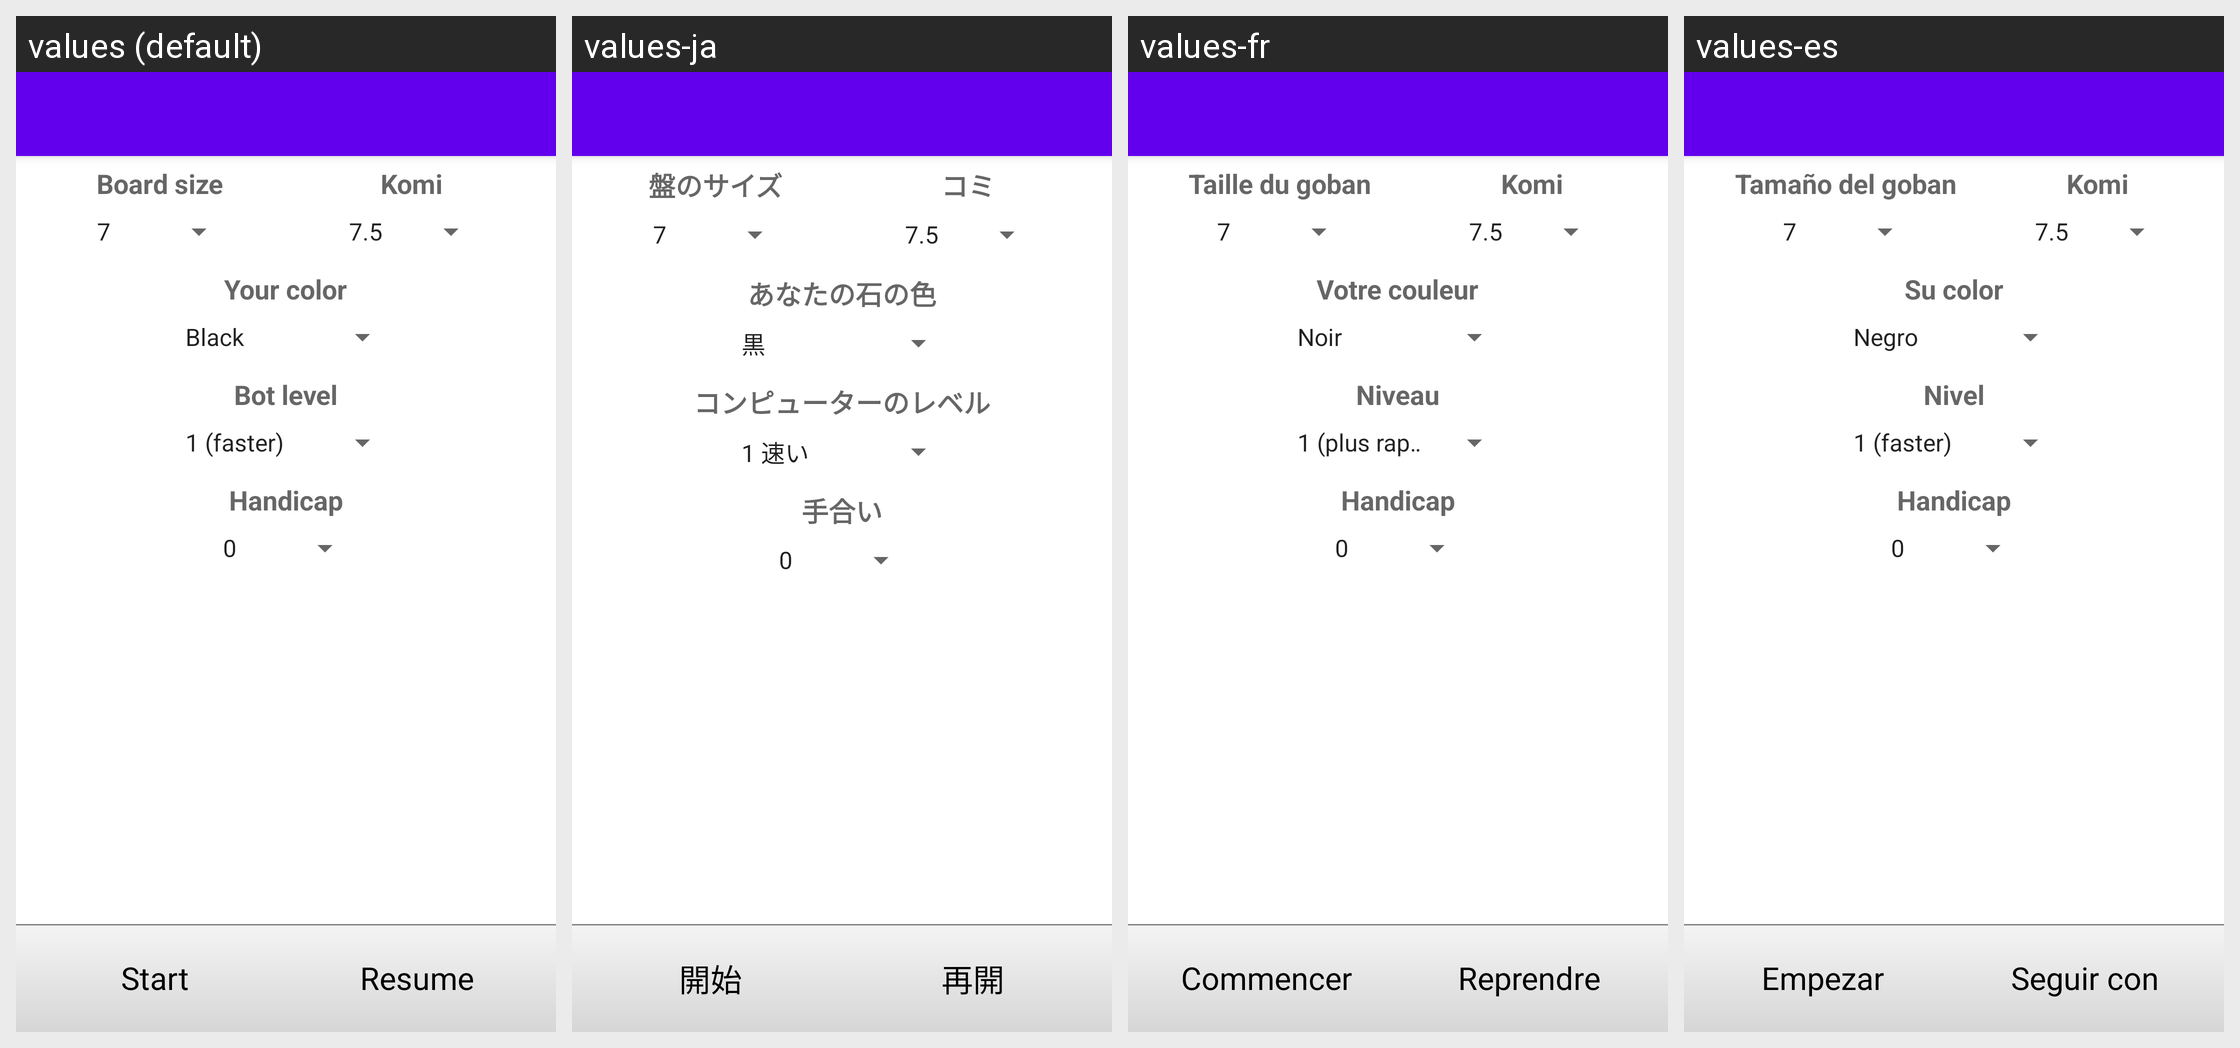

Strings drawn on this Android screen and how each of the app's shown locales translates them:
Android screen res/layout/newgame_activity.xml rendered under 4 locales, left to right: values (default), values-ja, values-fr, values-es. Device: Nexus 5 (rendered at 1080×1920; each locale shown at half size, 540×960, under a caption strip naming it); theme Theme.MaterialComponents.DayNight.NoActionBar.
Other locales in the repository, not shown: values-de, values-ko, values-pl, values-ru.
Strings drawn on this screen, with the default value and each locale's value (text and hints the layout hard-codes, and strings that could not be matched under every locale, appear in the picture but are not listed):

gtp_start_game
  values: Start
  values-ja: 開始
  values-fr: Commencer
  values-es: Empezar

gtp_resume_game
  values: Resume
  values-ja: 再開
  values-fr: Reprendre
  values-es: Seguir con

boardsize
  values: Board size
  values-ja: 盤のサイズ
  values-fr: Taille du goban
  values-es: Tamaño del goban

komi
  values: Komi
  values-ja: コミ
  values-fr: Komi
  values-es: Komi

gtp_player_color
  values: Your color
  values-ja: あなたの石の色
  values-fr: Votre couleur
  values-es: Su color

gtp_bot_level
  values: Bot level
  values-ja: コンピューターのレベル
  values-fr: Niveau
  values-es: Nivel

handicap
  values: Handicap
  values-ja: 手合い
  values-fr: Handicap
  values-es: Handicap
